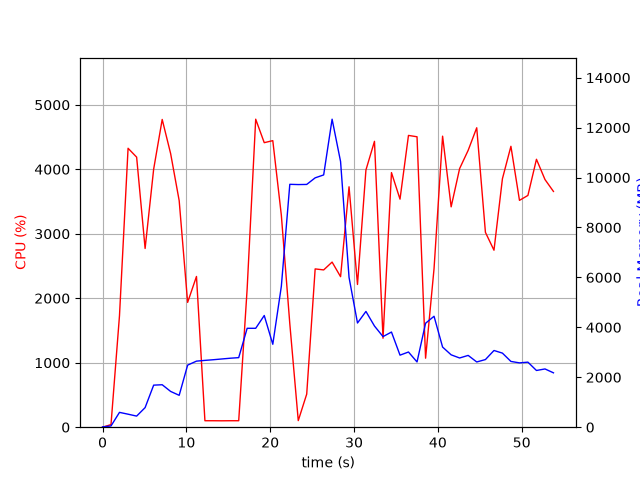

Source data for this figure (header and first rows):
elapsed_time, nproc, cpu, mem_real, mem_virtual
5.7697296142578125e-05, 1, 0.0, 11.79, 3187
1.009, 2, 40.6, 50.35, 163
2.02, 1, 1729, 594, 4594
3.045, 1, 4326, 521.1, 4978
4.066, 1, 4188, 444.7, 4994
5.077, 1, 2772, 784.5, 5578
6.097, 1, 4002, 1685, 6866
7.116, 1, 4773, 1701, 8402
8.122, 1, 4243, 1433, 8402
9.141, 1, 3514, 1277, 9458
10.15, 1, 1936, 2486, 10778
11.2, 1, 2338, 2646, 10994
12.21, 1, 100.3, 2676, 10994
13.22, 1, 100.2, 2703, 10994
14.23, 1, 99.2, 2733, 10994
15.24, 1, 100.3, 2763, 10994
16.24, 1, 100.3, 2786, 10994
17.25, 1, 2148, 3962, 11004
18.27, 1, 4777, 3962, 11004
19.29, 1, 4413, 4474, 11004
20.31, 1, 4444, 3322, 11004
21.33, 1, 3286, 5645, 14324
22.34, 1, 1604, 9729, 19444
23.35, 1, 102.1, 9719, 19444
24.35, 1, 513.2, 9724, 19444
25.36, 1, 2455, 9988, 19596
26.38, 1, 2439, 10105, 19717
27.38, 1, 2561, 12337, 25887
28.39, 1, 2334, 10640, 26240
29.4, 1, 3729, 6001, 26271
30.41, 1, 2214, 4174, 26271
31.42, 1, 3989, 4637, 26271
32.44, 1, 4434, 4052, 26271
33.46, 1, 1380, 3629, 26271
34.47, 1, 3948, 3811, 26319
35.48, 1, 3537, 2886, 26409
36.49, 1, 4525, 3012, 26409
37.51, 1, 4504, 2613, 26409
38.53, 1, 1070, 4164, 26409
39.54, 1, 2459, 4444, 26409
40.56, 1, 4514, 3210, 26409
41.58, 1, 3418, 2899, 26417
42.6, 1, 4011, 2772, 26417
43.61, 1, 4294, 2876, 26417
44.64, 1, 4644, 2613, 26424
45.67, 1, 3022, 2709, 26424
46.69, 1, 2745, 3073, 26424
47.7, 1, 3854, 2967, 26424
48.71, 1, 4356, 2634, 26424
49.73, 1, 3518, 2577, 26432
50.74, 1, 3595, 2606, 26450
51.76, 1, 4155, 2272, 26450
52.78, 1, 3841, 2333, 26450
53.79, 1, 3656, 2178, 26450
